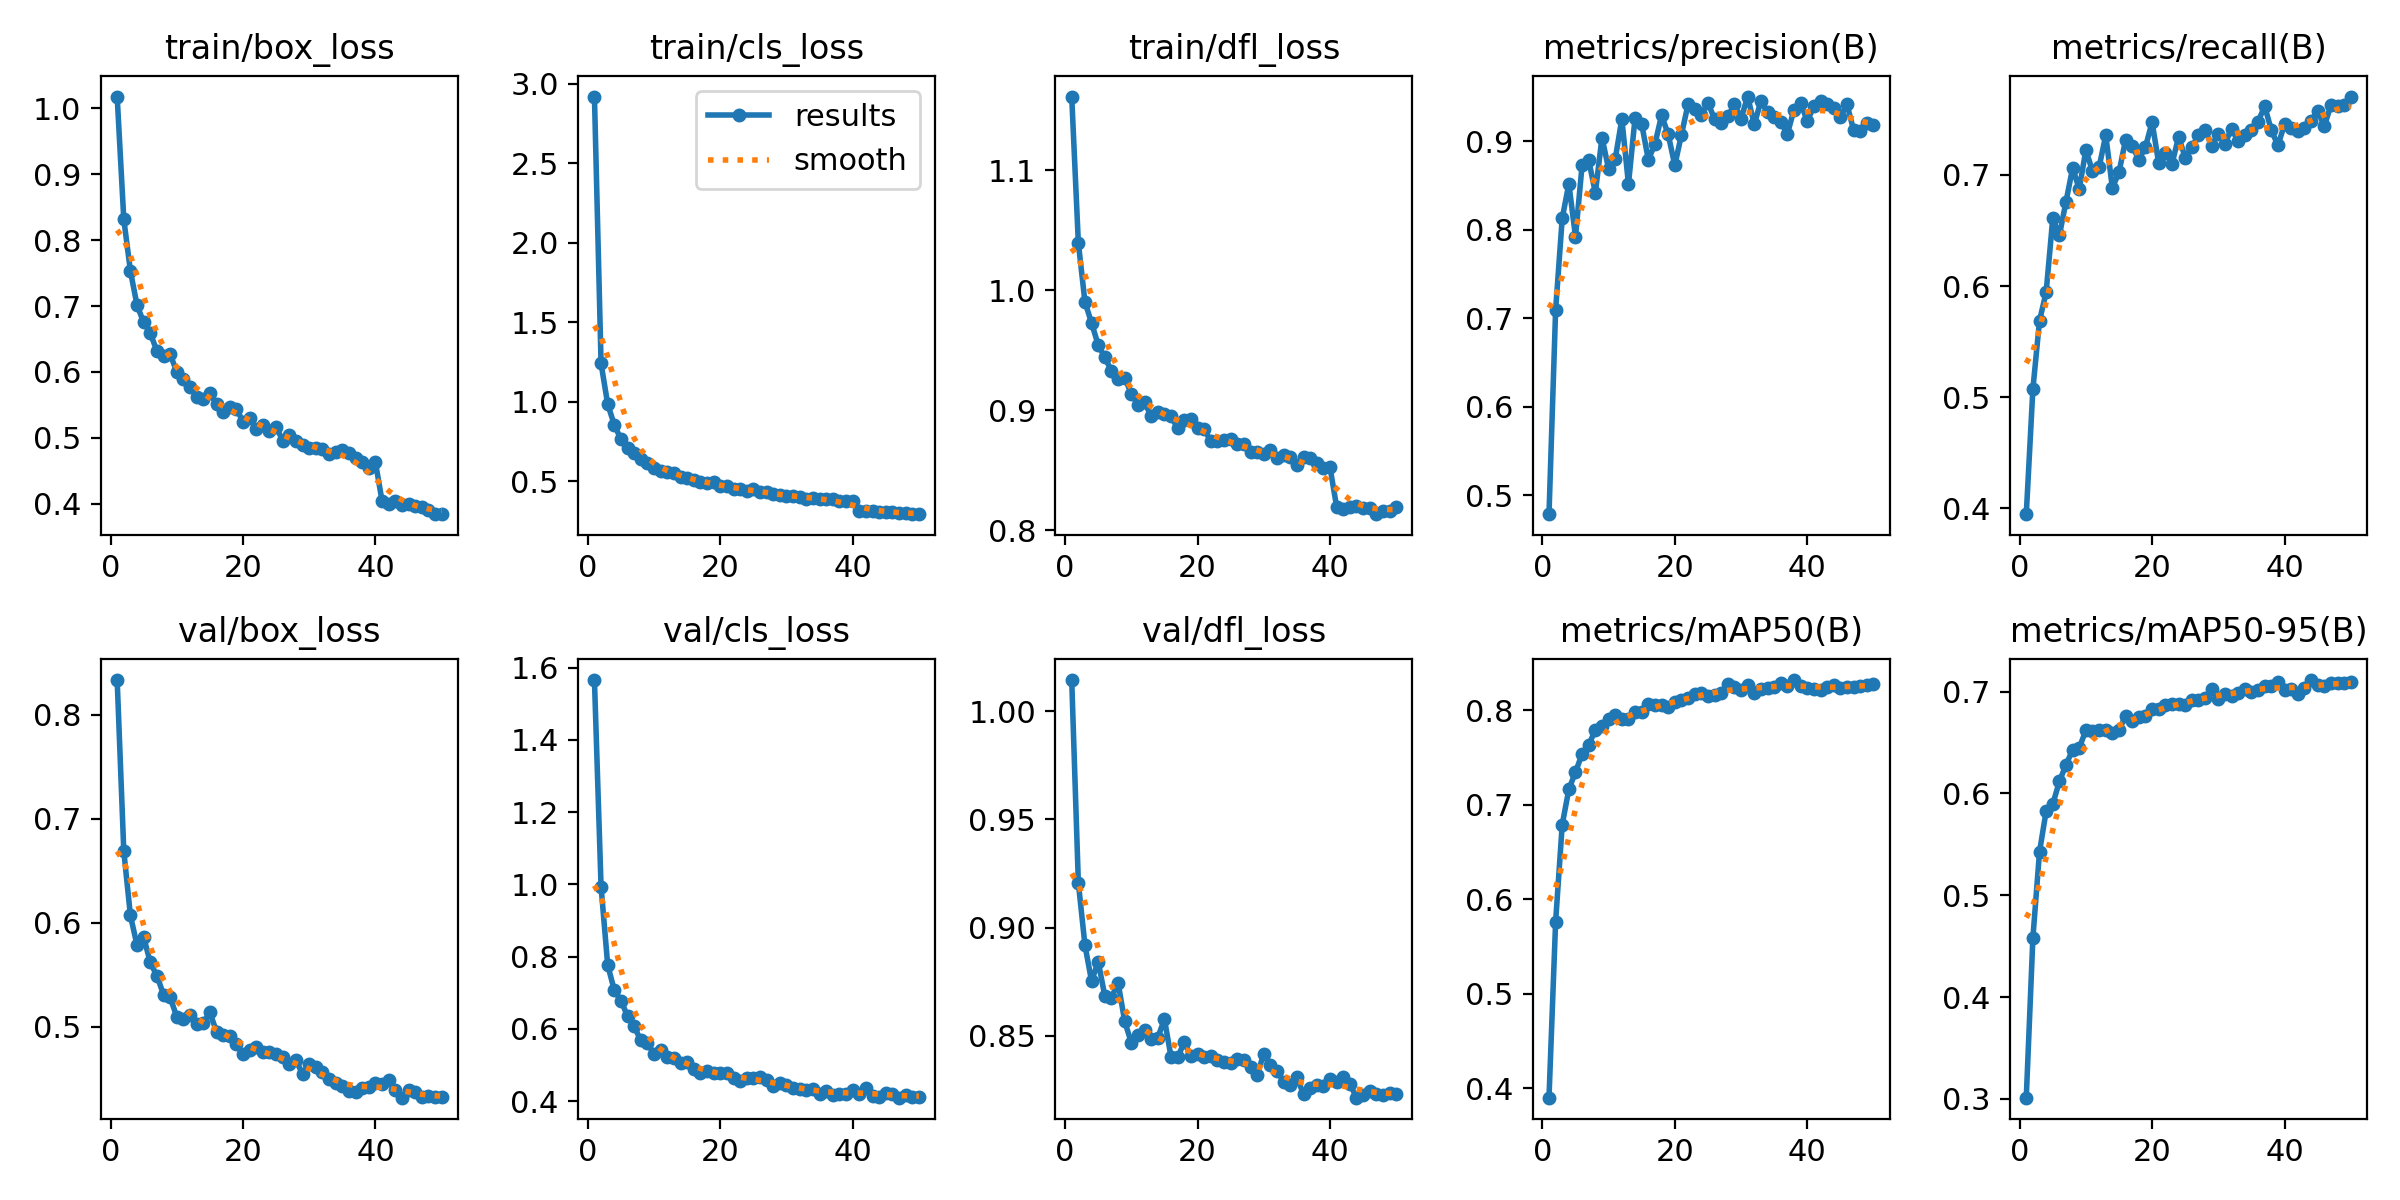

The table this chart was drawn from, first rows:
epoch, time, train/box_loss, train/cls_loss, train/dfl_loss, metrics/precision(B), metrics/recall(B), metrics/mAP50(B), metrics/mAP50-95(B), val/box_loss, val/cls_loss, val/dfl_loss, lr/pg0, lr/pg1, lr/pg2
1, 38.67, 1.018, 2.921, 1.161, 0.4785, 0.3946, 0.3901, 0.3013, 0.8333, 1.566, 1.014, 0.067, 3.3033e-05, 3.3033e-05
2, 78.32, 0.8316, 1.24, 1.039, 0.7092, 0.5073, 0.5762, 0.4582, 0.6688, 0.9938, 0.9207, 0.0337, 6.50392e-05, 6.50392e-05
3, 127.1, 0.7531, 0.9844, 0.99, 0.813, 0.5688, 0.6791, 0.5427, 0.607, 0.7772, 0.8918, 0.000396, 9.57121e-05, 9.57121e-05
4, 176.5, 0.7012, 0.854, 0.9725, 0.8518, 0.5943, 0.7164, 0.5827, 0.5784, 0.7069, 0.8752, 9.40006e-05, 9.40006e-05, 9.40006e-05
5, 217.9, 0.6754, 0.7632, 0.9542, 0.792, 0.6609, 0.7345, 0.5895, 0.5863, 0.6786, 0.8843, 9.20008e-05, 9.20008e-05, 9.20008e-05
6, 262, 0.6588, 0.7089, 0.9438, 0.8729, 0.6455, 0.7538, 0.6118, 0.5619, 0.6355, 0.8683, 9.0001e-05, 9.0001e-05, 9.0001e-05
7, 311.8, 0.6319, 0.6745, 0.9326, 0.8785, 0.676, 0.7635, 0.6282, 0.5491, 0.6069, 0.8676, 8.80012e-05, 8.80012e-05, 8.80012e-05
8, 352.3, 0.6249, 0.6397, 0.9256, 0.8414, 0.7062, 0.7789, 0.6428, 0.5311, 0.5683, 0.8745, 8.60014e-05, 8.60014e-05, 8.60014e-05
9, 390.1, 0.6268, 0.6161, 0.927, 0.904, 0.6874, 0.7837, 0.6448, 0.5284, 0.5599, 0.8567, 8.40016e-05, 8.40016e-05, 8.40016e-05
10, 439, 0.6003, 0.5854, 0.9135, 0.8687, 0.7226, 0.7906, 0.6619, 0.5096, 0.5308, 0.8468, 8.20018e-05, 8.20018e-05, 8.20018e-05
11, 489.4, 0.5891, 0.5647, 0.9046, 0.8798, 0.7034, 0.7947, 0.6613, 0.5071, 0.5429, 0.8504, 8.0002e-05, 8.0002e-05, 8.0002e-05
12, 539.2, 0.5772, 0.5545, 0.9064, 0.9249, 0.7071, 0.7906, 0.6621, 0.5116, 0.5235, 0.8527, 7.80022e-05, 7.80022e-05, 7.80022e-05
13, 588.4, 0.5624, 0.5498, 0.8949, 0.8514, 0.7358, 0.7904, 0.6626, 0.5031, 0.5188, 0.8484, 7.60024e-05, 7.60024e-05, 7.60024e-05
14, 637.1, 0.559, 0.5236, 0.8986, 0.9265, 0.6885, 0.7983, 0.6597, 0.5038, 0.5059, 0.8492, 7.40026e-05, 7.40026e-05, 7.40026e-05
15, 686, 0.568, 0.5171, 0.8964, 0.9191, 0.7024, 0.798, 0.6619, 0.5138, 0.508, 0.8577, 7.20028e-05, 7.20028e-05, 7.20028e-05
16, 728.7, 0.5513, 0.5078, 0.895, 0.8789, 0.7318, 0.8061, 0.6766, 0.4954, 0.4892, 0.8402, 7.0003e-05, 7.0003e-05, 7.0003e-05
17, 764.9, 0.5397, 0.4924, 0.8848, 0.8968, 0.7261, 0.8055, 0.6707, 0.4918, 0.4786, 0.8401, 6.80032e-05, 6.80032e-05, 6.80032e-05
18, 804.2, 0.5476, 0.4875, 0.8915, 0.9292, 0.7138, 0.805, 0.6747, 0.4915, 0.4833, 0.8471, 6.60034e-05, 6.60034e-05, 6.60034e-05
19, 849, 0.5441, 0.4918, 0.8927, 0.9075, 0.7253, 0.803, 0.6763, 0.4839, 0.4786, 0.8407, 6.40036e-05, 6.40036e-05, 6.40036e-05
20, 893.8, 0.5248, 0.471, 0.8848, 0.8726, 0.7475, 0.809, 0.6825, 0.474, 0.4788, 0.8417, 6.20038e-05, 6.20038e-05, 6.20038e-05
21, 938.9, 0.5298, 0.467, 0.8839, 0.9073, 0.7105, 0.811, 0.683, 0.4778, 0.4782, 0.8401, 6.0004e-05, 6.0004e-05, 6.0004e-05
22, 991.4, 0.5142, 0.4485, 0.8742, 0.9417, 0.7199, 0.813, 0.6867, 0.4811, 0.4633, 0.8408, 5.80042e-05, 5.80042e-05, 5.80042e-05
23, 1048, 0.5195, 0.4516, 0.874, 0.9361, 0.7097, 0.8171, 0.6878, 0.4761, 0.4566, 0.8389, 5.60044e-05, 5.60044e-05, 5.60044e-05
24, 1104, 0.5109, 0.4404, 0.8748, 0.9296, 0.7344, 0.8185, 0.6876, 0.4758, 0.4637, 0.838, 5.40046e-05, 5.40046e-05, 5.40046e-05
25, 1160, 0.5168, 0.4496, 0.876, 0.9433, 0.7157, 0.8153, 0.6865, 0.4735, 0.4638, 0.8376, 5.20048e-05, 5.20048e-05, 5.20048e-05
26, 1215, 0.496, 0.4307, 0.8714, 0.9248, 0.725, 0.8158, 0.6914, 0.4708, 0.4665, 0.8394, 5.0005e-05, 5.0005e-05, 5.0005e-05
27, 1271, 0.5041, 0.4308, 0.8718, 0.9204, 0.7357, 0.8186, 0.6914, 0.464, 0.4599, 0.8386, 4.80052e-05, 4.80052e-05, 4.80052e-05
28, 1327, 0.4955, 0.419, 0.8647, 0.928, 0.7404, 0.8275, 0.6941, 0.4681, 0.4418, 0.8357, 4.60054e-05, 4.60054e-05, 4.60054e-05
29, 1383, 0.4885, 0.4118, 0.8651, 0.9414, 0.7264, 0.8244, 0.7023, 0.4543, 0.4515, 0.832, 4.40056e-05, 4.40056e-05, 4.40056e-05
30, 1439, 0.485, 0.4085, 0.863, 0.9255, 0.7372, 0.8213, 0.6929, 0.4641, 0.4437, 0.8417, 4.20058e-05, 4.20058e-05, 4.20058e-05
31, 1496, 0.4849, 0.4043, 0.8665, 0.9503, 0.7279, 0.8265, 0.6981, 0.4619, 0.4373, 0.8364, 4.0006e-05, 4.0006e-05, 4.0006e-05
32, 1554, 0.4828, 0.4014, 0.8602, 0.919, 0.7419, 0.8183, 0.6954, 0.4567, 0.4352, 0.8339, 3.80062e-05, 3.80062e-05, 3.80062e-05
33, 1611, 0.4752, 0.3893, 0.8628, 0.9453, 0.7308, 0.8227, 0.6985, 0.4498, 0.4302, 0.8287, 3.60064e-05, 3.60064e-05, 3.60064e-05
34, 1668, 0.478, 0.3965, 0.861, 0.9329, 0.7364, 0.8237, 0.7023, 0.4462, 0.4342, 0.8271, 3.40066e-05, 3.40066e-05, 3.40066e-05
35, 1729, 0.4824, 0.3875, 0.8539, 0.9277, 0.7406, 0.8246, 0.6998, 0.4436, 0.4209, 0.8308, 3.20068e-05, 3.20068e-05, 3.20068e-05
36, 1791, 0.4773, 0.3901, 0.8611, 0.9212, 0.7479, 0.8289, 0.7017, 0.4381, 0.4296, 0.823, 3.0007e-05, 3.0007e-05, 3.0007e-05
37, 1852, 0.4699, 0.3865, 0.86, 0.9083, 0.762, 0.8258, 0.7058, 0.4371, 0.4161, 0.8259, 2.80072e-05, 2.80072e-05, 2.80072e-05
38, 1909, 0.4639, 0.3759, 0.8562, 0.9355, 0.7404, 0.8319, 0.7058, 0.4408, 0.4208, 0.8273, 2.60074e-05, 2.60074e-05, 2.60074e-05
39, 1967, 0.4537, 0.3714, 0.852, 0.9435, 0.7267, 0.8258, 0.7093, 0.4419, 0.4187, 0.8269, 2.40076e-05, 2.40076e-05, 2.40076e-05
40, 2024, 0.4628, 0.3716, 0.8522, 0.9224, 0.7456, 0.8236, 0.7017, 0.4465, 0.4304, 0.8301, 2.20078e-05, 2.20078e-05, 2.20078e-05
41, 2156, 0.4041, 0.3095, 0.8195, 0.9397, 0.7422, 0.8225, 0.7025, 0.4447, 0.4204, 0.8285, 2.0008e-05, 2.0008e-05, 2.0008e-05
42, 2213, 0.4005, 0.3113, 0.8177, 0.9453, 0.7398, 0.8211, 0.6972, 0.4492, 0.4368, 0.8308, 1.80082e-05, 1.80082e-05, 1.80082e-05
43, 10832, 0.405, 0.3109, 0.8195, 0.9414, 0.7421, 0.8243, 0.7033, 0.4394, 0.415, 0.8278, 1.60084e-05, 1.60084e-05, 1.60084e-05
44, 10870, 0.398, 0.3072, 0.8198, 0.9372, 0.7486, 0.8261, 0.7114, 0.432, 0.413, 0.8214, 1.40086e-05, 1.40086e-05, 1.40086e-05
45, 10918, 0.3997, 0.3063, 0.8184, 0.9275, 0.7579, 0.8238, 0.7061, 0.439, 0.422, 0.8226, 1.20088e-05, 1.20088e-05, 1.20088e-05
46, 10954, 0.3971, 0.3038, 0.8186, 0.9416, 0.7441, 0.8241, 0.7051, 0.4376, 0.4197, 0.8247, 1.0009e-05, 1.0009e-05, 1.0009e-05
47, 10990, 0.3958, 0.2998, 0.8132, 0.9122, 0.7626, 0.8246, 0.708, 0.4325, 0.4098, 0.8231, 8.0092e-06, 8.0092e-06, 8.0092e-06
48, 11026, 0.3907, 0.2974, 0.8159, 0.9115, 0.7618, 0.8251, 0.7085, 0.4335, 0.4159, 0.8228, 6.0094e-06, 6.0094e-06, 6.0094e-06
49, 11080, 0.3853, 0.2922, 0.8159, 0.9203, 0.7626, 0.8269, 0.7088, 0.4321, 0.4128, 0.8235, 4.0096e-06, 4.0096e-06, 4.0096e-06
50, 11129, 0.3844, 0.2916, 0.8195, 0.9184, 0.7706, 0.8282, 0.7095, 0.4323, 0.4125, 0.8233, 2.0098e-06, 2.0098e-06, 2.0098e-06
